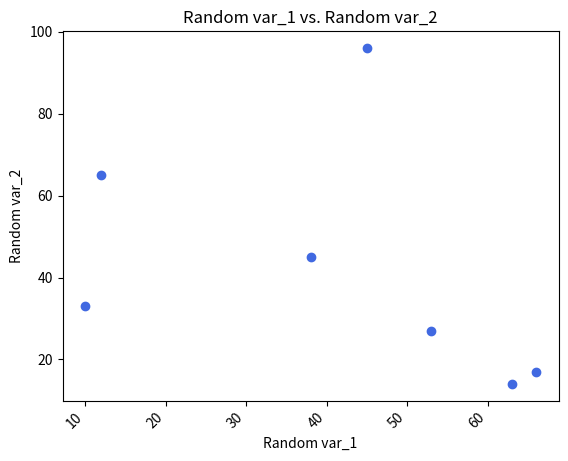

Generate this figure with matplotlib:
import sys
import numpy as np
from matplotlib import pyplot as plt

#add way to display graph inline without blocking the script
#scenarios_array: array of tuples 
def scatterPlot(scenarios_array):

    x = [value[0] for value in scenarios_array]
    y = [value[1] for value in scenarios_array]

    plt.scatter(x, y, c='royalblue')

    plt.title('Random var_1 vs. Random var_2')
    plt.xlabel('Random var_1')
    plt.ylabel('Random var_2')

    plt.xticks()
    plt.xticks(rotation=45, ha="right")
    plt.yticks()

    plt.show()



if __name__=='__main__':
    array = [(10, 33), (45, 96), (63, 14), (12, 65), (66, 17), (53, 27), (38, 45)]
    #array = [(0.2, 0.5), (0.7, 0.3), (0.4, 0.1)]
    scatterPlot(array)